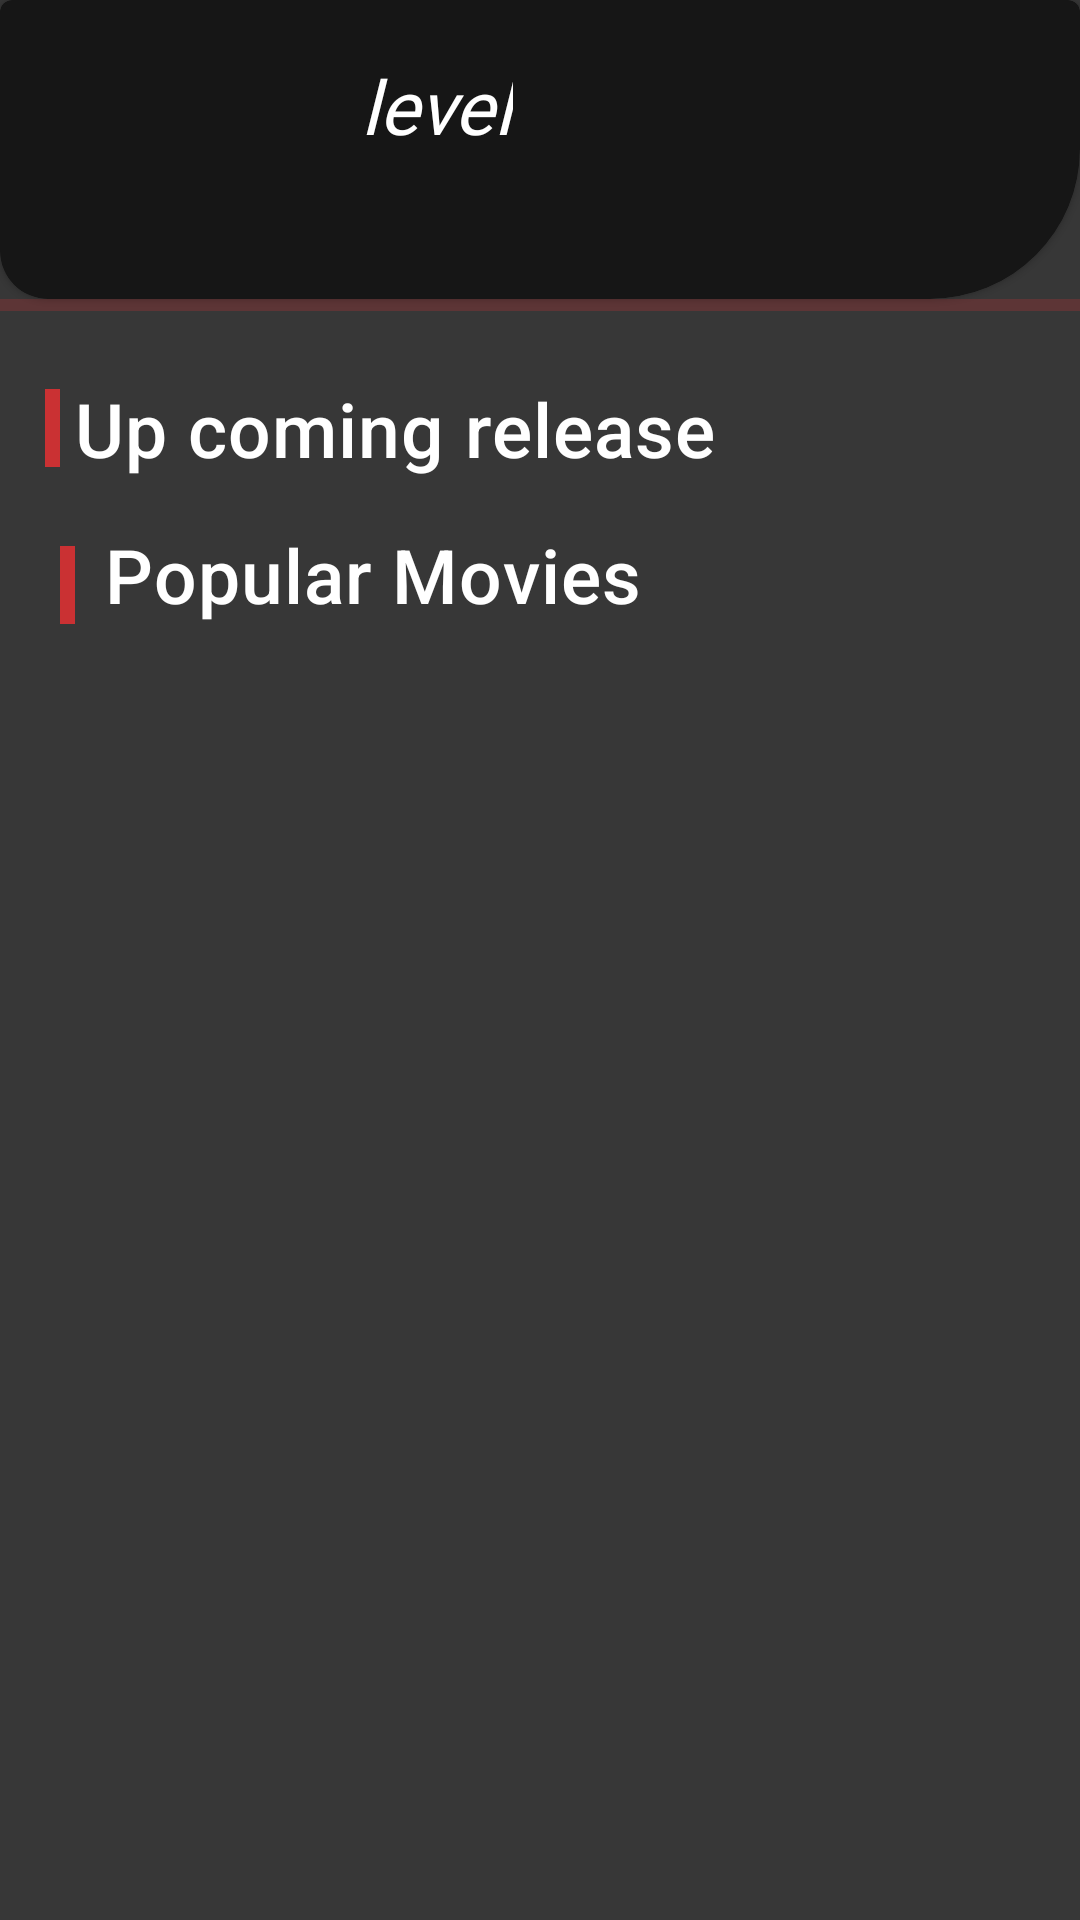

The Android layout XML behind this screen, and the referenced resources:
<!-- AndroidManifest.xml: application theme Theme.MA_task1 -->
<!-- res/layout/fragment_movies_list.xml -->
<?xml version="1.0" encoding="utf-8"?>
<layout xmlns:android="http://schemas.android.com/apk/res/android"
    xmlns:app="http://schemas.android.com/apk/res-auto"
    xmlns:tools="http://schemas.android.com/tools">

    <data>

        <variable
            name="fViewmodel"
            type="com.ahmedr.movies_app.ui.MoviesViewModel" />
    </data>

    <androidx.constraintlayout.widget.ConstraintLayout
        android:layout_width="match_parent"
        android:layout_height="match_parent"
        android:background="@color/colorPrimary"
        android:orientation="vertical"
        android:weightSum="40"
        tools:context=".ui.fragments.MoviesListFragment">

        <com.google.android.material.card.MaterialCardView
            android:id="@+id/materialCardView2"
            android:layout_width="match_parent"
            android:layout_height="wrap_content"
            app:cardBackgroundColor="@color/colorPrimaryDark"
            app:layout_constraintStart_toStartOf="parent"
            app:layout_constraintTop_toTopOf="parent"
            app:shapeAppearanceOverlay="@style/Toolbar.Corners">

            <RelativeLayout
                android:layout_width="match_parent"
                android:layout_height="match_parent"
                android:layout_margin="4dp"
                android:orientation="horizontal">

                <TextView
                    android:id="@+id/textView"
                    android:layout_width="wrap_content"
                    android:layout_height="wrap_content"
                    android:layout_marginStart="102dp"
                    android:fontFamily="@font/rubik_mono_one"
                    android:text="level"
                    android:textColor="@color/white"
                    android:textSize="25sp"
                    android:textStyle="italic" />

                <TextView
                    android:id="@+id/textView4"
                    android:layout_width="wrap_content"
                    android:layout_height="wrap_content"
                    android:layout_alignRight="@id/textView"
                    android:layout_marginStart="60dp"
                    android:layout_marginLeft="5dp"
                    android:layout_marginRight="-97dp"
                    android:layout_toEndOf="@+id/textView"
                    android:fontFamily="@font/rubik_mono_one"
                    android:text="up"
                    android:textColor="@color/colorAccent"
                    android:textSize="25sp"
                    android:textStyle="italic" />
            </RelativeLayout>
        </com.google.android.material.card.MaterialCardView>


        <androidx.constraintlayout.widget.ConstraintLayout
            android:id="@+id/constraintLayout2"
            android:layout_width="match_parent"
            android:layout_height="wrap_content"
            android:background="@color/colorPrimary"
            app:layout_constraintEnd_toEndOf="parent"
            app:layout_constraintTop_toBottomOf="@+id/materialCardView2">

            <View
                android:id="@+id/view"
                android:layout_width="5dp"
                android:layout_height="26dp"
                android:layout_marginStart="@dimen/marginStart"
                android:layout_marginTop="@dimen/marginTop"
                android:background="@color/colorAccent"
                app:layout_constraintLeft_toLeftOf="parent"
                app:layout_constraintTop_toTopOf="parent" />

            <com.google.android.material.textview.MaterialTextView
                android:id="@+id/textView2"
                android:layout_width="0dp"
                android:layout_height="wrap_content"
                android:layout_marginEnd="4dp"
                android:paddingLeft="10dp"
                android:text="@string/up_coming_release"
                android:textAppearance="?textAppearanceHeadline6"
                android:textColor="@color/white"
                android:textSize="25sp"
                app:layout_constraintBottom_toBottomOf="@+id/view"
                app:layout_constraintLeft_toLeftOf="@+id/view"
                app:layout_constraintRight_toRightOf="parent"
                app:layout_constraintTop_toTopOf="@+id/view" />

            <androidx.recyclerview.widget.RecyclerView
                android:id="@+id/horizontal_rv"
                android:layout_width="match_parent"
                android:layout_height="wrap_content"
                android:layout_marginHorizontal="@dimen/marginStart"
                android:layout_marginTop="@dimen/margin_rows"
                android:orientation="horizontal"
                app:layoutManager="androidx.recyclerview.widget.GridLayoutManager"
                app:layout_constraintLeft_toLeftOf="parent"
                app:layout_constraintRight_toRightOf="parent"
                app:layout_constraintTop_toBottomOf="@+id/textView2"
                tools:listitem="@layout/movie_item" />

            <com.google.android.material.progressindicator.LinearProgressIndicator
                android:id="@+id/progress_bar"
                style="@style/Widget.Task1.ProgressBar"
                android:layout_width="match_parent"
                android:layout_height="wrap_content"
                android:indeterminate="true"
                app:layout_constraintEnd_toEndOf="parent"
                app:layout_constraintStart_toStartOf="parent"
                app:layout_constraintTop_toTopOf="parent"
                tools:visibility="visible" />
        </androidx.constraintlayout.widget.ConstraintLayout>

        <androidx.constraintlayout.widget.ConstraintLayout
            android:id="@+id/constraintLayout"
            android:layout_width="match_parent"
            android:layout_height="0dp"
            android:background="@color/colorPrimary"
            app:layout_constraintBottom_toBottomOf="parent"
            app:layout_constraintTop_toBottomOf="@+id/constraintLayout2">

            <View
                android:id="@+id/view2"
                android:layout_width="5dp"
                android:layout_height="26dp"
                android:layout_marginLeft="20dp"
                android:layout_marginTop="7dp"
                android:background="@color/colorAccent"
                app:layout_constraintBottom_toBottomOf="@+id/news_tv"
                app:layout_constraintLeft_toLeftOf="parent"
                app:layout_constraintTop_toTopOf="@+id/news_tv" />

            <com.google.android.material.textview.MaterialTextView
                android:id="@+id/news_tv"
                android:layout_width="0dp"
                android:layout_height="wrap_content"
                android:paddingLeft="10dp"
                android:text="@string/popular"
                android:textAppearance="?textAppearanceHeadline6"
                android:textColor="@color/white"
                android:textSize="25sp"
                app:layout_constraintLeft_toRightOf="@+id/view2"
                app:layout_constraintRight_toRightOf="parent"
                app:layout_constraintTop_toTopOf="parent" />


            <androidx.recyclerview.widget.RecyclerView
                android:id="@+id/vertical_rv"
                android:layout_width="match_parent"
                android:layout_height="0dp"
                android:layout_marginHorizontal="@dimen/marginStart"
                android:layout_marginBottom="50dp"
                android:orientation="horizontal"
                app:layout_constraintBottom_toBottomOf="parent"
                app:layout_constraintEnd_toEndOf="parent"
                app:layout_constraintLeft_toLeftOf="parent"
                app:layout_constraintTop_toBottomOf="@id/news_tv"
                tools:listitem="@layout/item_news" />
        </androidx.constraintlayout.widget.ConstraintLayout>

    </androidx.constraintlayout.widget.ConstraintLayout>
</layout>
<!-- res/layout/movie_item.xml (included above) -->
<?xml version="1.0" encoding="utf-8"?>
<layout xmlns:android="http://schemas.android.com/apk/res/android"
    xmlns:app="http://schemas.android.com/apk/res-auto">

    <data>

    </data>

    <androidx.constraintlayout.widget.ConstraintLayout
        android:layout_width="wrap_content"
        android:layout_height="wrap_content"
        android:layout_marginHorizontal="4dp"
        android:layout_marginVertical="2dp"
        android:id="@+id/parentVer">

        <com.google.android.material.imageview.ShapeableImageView
            android:id="@+id/movie_image"
            android:layout_width="130dp"
            android:layout_height="170dp"
            android:scaleType="fitXY"
            android:src="@color/colorPrimaryDark"
            app:layout_constraintBottom_toBottomOf="parent"
            app:layout_constraintEnd_toEndOf="parent"
            app:layout_constraintStart_toStartOf="parent"
            app:layout_constraintTop_toTopOf="parent"
            app:shapeAppearanceOverlay="@style/MovieItems.Corners" />


        <TextView
            android:id="@+id/movie_name"
            android:layout_width="0dp"
            android:layout_height="wrap_content"
            android:layout_gravity="bottom|center_horizontal"
            android:textStyle="bold"
            android:text="@string/movie_name"
            android:maxLines="3"
            android:ellipsize="end"
            android:shadowColor="@color/black"
            android:shadowDx="2"
            android:shadowDy="2"
            android:shadowRadius="15"
            android:textColor="@color/white"
            android:padding="15dp"
            app:layout_constraintBottom_toBottomOf="parent"
            app:layout_constraintEnd_toEndOf="parent"
            app:layout_constraintStart_toStartOf="parent" />

        <View
            android:layout_width="0dp"
            android:layout_height="30dp"
            android:background="@drawable/view_shadow"
            app:layout_constraintBottom_toBottomOf="parent"
            app:layout_constraintEnd_toEndOf="parent"
            app:layout_constraintStart_toStartOf="parent" />
    </androidx.constraintlayout.widget.ConstraintLayout>
</layout>
<!-- res/layout/item_news.xml (included above) -->
<?xml version="1.0" encoding="utf-8"?>
<layout xmlns:android="http://schemas.android.com/apk/res/android"
    xmlns:app="http://schemas.android.com/apk/res-auto"
    xmlns:tools="http://schemas.android.com/tools">

    <data>

    </data>

    <androidx.constraintlayout.widget.ConstraintLayout
        android:layout_width="match_parent"
        android:layout_height="230dp"
        android:layout_marginVertical="5dp"
        android:id="@+id/parent_hor">

        <com.google.android.material.imageview.ShapeableImageView
            android:id="@+id/movie_poster"
            android:layout_width="match_parent"
            android:layout_height="match_parent"
            android:padding="5dp"
            android:scaleType="centerCrop"
            android:src="@color/colorPrimaryDark"
            app:layout_constraintBottom_toBottomOf="parent"
            app:layout_constraintHorizontal_bias="0.0"
            app:layout_constraintLeft_toLeftOf="parent"
            app:layout_constraintRight_toRightOf="parent"
            app:layout_constraintTop_toTopOf="parent"
            app:layout_constraintVertical_bias="0.0"
            app:shapeAppearanceOverlay="@style/NewsItems.Corners" />

        <com.google.android.material.textview.MaterialTextView
            android:id="@+id/poster_movie_name"
            android:layout_width="0dp"
            android:layout_height="wrap_content"
            android:layout_margin="5dp"
            android:padding="18dp"
            tools:text="Movie news text view "
            android:textColor="@color/white"
            android:shadowColor="@color/black"
            android:textSize="18sp"
            android:shadowDx="2"
            android:shadowDy="2"
            android:shadowRadius="15"
            app:layout_constraintBottom_toBottomOf="parent"
            app:layout_constraintLeft_toLeftOf="parent"
            app:layout_constraintRight_toLeftOf="@+id/rv_save_btn" />

        <com.google.android.material.imageview.ShapeableImageView
            android:id="@+id/rv_save_btn"
            android:layout_width="45dp"
            android:layout_height="42dp"
            android:layout_marginRight="5dp"
            android:background="@color/transparentBackground"
            android:foreground="?selectableItemBackgroundBorderless"
            android:src="@drawable/ic_bookmark_border"
            app:layout_constraintBottom_toBottomOf="parent"
            app:layout_constraintEnd_toEndOf="parent"
            app:layout_constraintTop_toTopOf="parent"
            app:shapeAppearanceOverlay="@style/Widget.Task1.ImageButton" />


    </androidx.constraintlayout.widget.ConstraintLayout>
</layout>
<!-- resources referenced by this layout -->
<resources>
  <color name="black">#FF000000</color>
  <color name="colorAccent">#CA3133</color>
  <color name="colorPrimary">#373737</color>
  <color name="colorPrimaryDark">#161616</color>
  <color name="transparentBackground">#66C1C1C1</color>
  <color name="white">#FFFFFFFF</color>
  <dimen name="marginStart">15dp</dimen>
  <dimen name="marginTop">30dp</dimen>
  <dimen name="margin_rows">15dp</dimen>
  <!-- drawable ic_bookmark_border (drawable) -->
  <vector android:height="28dp" android:tint="#FFFFFF"
      android:viewportHeight="24" android:viewportWidth="24"
      android:width="28dp" xmlns:android="http://schemas.android.com/apk/res/android">
      <path android:fillColor="@android:color/white" android:pathData="M17,3L7,3c-1.1,0 -1.99,0.9 -1.99,2L5,21l7,-3 7,3L19,5c0,-1.1 -0.9,-2 -2,-2zM17,18l-5,-2.18L7,18L7,5h10v13z"/>
  </vector>
  <!-- drawable view_shadow (drawable) -->
  <?xml version="1.0" encoding="utf-8"?>
  <shape android:shape="rectangle" xmlns:android="http://schemas.android.com/apk/res/android">
      <gradient android:startColor="#00ffffff" android:endColor="#000"
          android:angle="270"/>
  </shape>
  <string name="movie_name">movie name</string>
  <string name="popular">Popular Movies</string>
  <string name="up_coming_release">Up coming release</string>
  <style name="MovieItems.Corners" parent="Widget.MaterialComponents.CardView">
          <item name="cornerFamily">rounded</item>
          <item name="cornerSizeBottomRight">10dp</item>
          <item name="cornerSizeBottomLeft">35dp</item>
          <item name="cornerSizeTopRight">35dp</item>
          <item name="cornerSizeTopLeft">10dp</item>
          <item name="contentPadding">0dp</item>
  
      </style>
  <style name="NewsItems.Corners" parent="Widget.MaterialComponents.CardView">
          <item name="cornerFamily">rounded</item>
          <item name="cornerSizeBottomRight">15dp</item>
          <item name="cornerSizeBottomLeft">55dp</item>
          <item name="cornerSizeTopRight">55dp</item>
          <item name="cornerSizeTopLeft">15dp</item>
      </style>
  <style name="Toolbar.Corners" parent="Widget.MaterialComponents.CardView">
          <item name="cornerFamily">rounded</item>
          <item name="cornerSizeBottomRight">50dp</item>
          <item name="cornerSizeBottomLeft">16dp</item>
      </style>
  <style name="Widget.Task1.ImageButton" parent="Widget.MaterialComponents.CardView">
          <item name="android:clickable">true</item>
          <item name="android:focusable">true</item>
          <item name="rippleColor">@color/colorAccent</item>
          <item name="background">@color/transparentBackground</item>
          <item name="cornerSizeTopLeft">10dp</item>
          <item name="cornerSizeBottomLeft">10dp</item>
      </style>
  <style name="Widget.Task1.ProgressBar" parent="Widget.MaterialComponents.LinearProgressIndicator">
          <item name="indicatorColor">@color/colorAccent</item>
          <item name="minHideDelay">1500</item>
      </style>
  <style name="Theme.MA_task1" parent="Theme.MaterialComponents.DayNight.NoActionBar">
          
          <item name="colorPrimary">@color/colorPrimary</item>
          <item name="colorPrimaryVariant">@color/purple_700</item>
          <item name="colorOnPrimary">@color/white</item>
          
          <item name="colorSecondary">@color/teal_200</item>
          <item name="colorSecondaryVariant">@color/teal_700</item>
          <item name="colorOnSecondary">@color/black</item>
          
          <item name="android:statusBarColor" tools:targetApi="l">?attr/colorPrimaryVariant</item>
          
      </style>
  <color name="purple_700">#FF3700B3</color>
  <color name="teal_200">#FF03DAC5</color>
  <color name="teal_700">#FF018786</color>
</resources>
